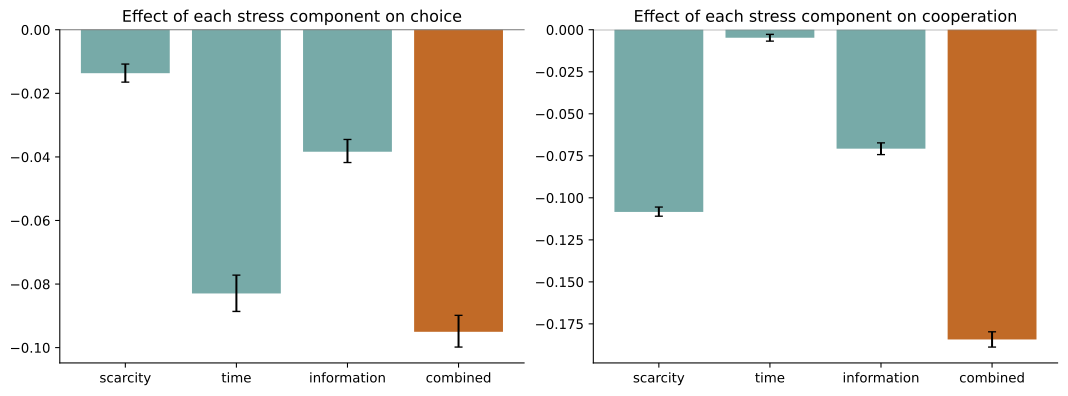

The table this chart was drawn from, first rows:
component, metric, mean, lo, hi, seeds
scarcity, choice_excess, -0.01367, -0.01649, -0.01079, 12
scarcity, cooperation, -0.1084, -0.1109, -0.1055, 12
scarcity, rigid, 0.07335, 0.07162, 0.07478, 12
scarcity, window_excluded, 0.01105, 0.007465, 0.01487, 12
time, choice_excess, -0.08297, -0.08861, -0.0772, 12
time, cooperation, -0.004763, -0.006771, -0.002743, 12
time, rigid, 0.004251, 0.003048, 0.005471, 12
time, window_excluded, -0.005324, -0.007292, -0.003299, 12
information, choice_excess, -0.03837, -0.04178, -0.03452, 12
information, cooperation, -0.07073, -0.07427, -0.06732, 12
information, rigid, 0.04914, 0.04653, 0.05174, 12
information, window_excluded, -0.003877, -0.006134, -0.001562, 12
combined, choice_excess, -0.09502, -0.09982, -0.08985, 12
combined, cooperation, -0.1843, -0.1888, -0.1797, 12
combined, rigid, 0.1278, 0.1251, 0.1306, 12
combined, window_excluded, 0.0011, -0.002373, 0.00463, 12
